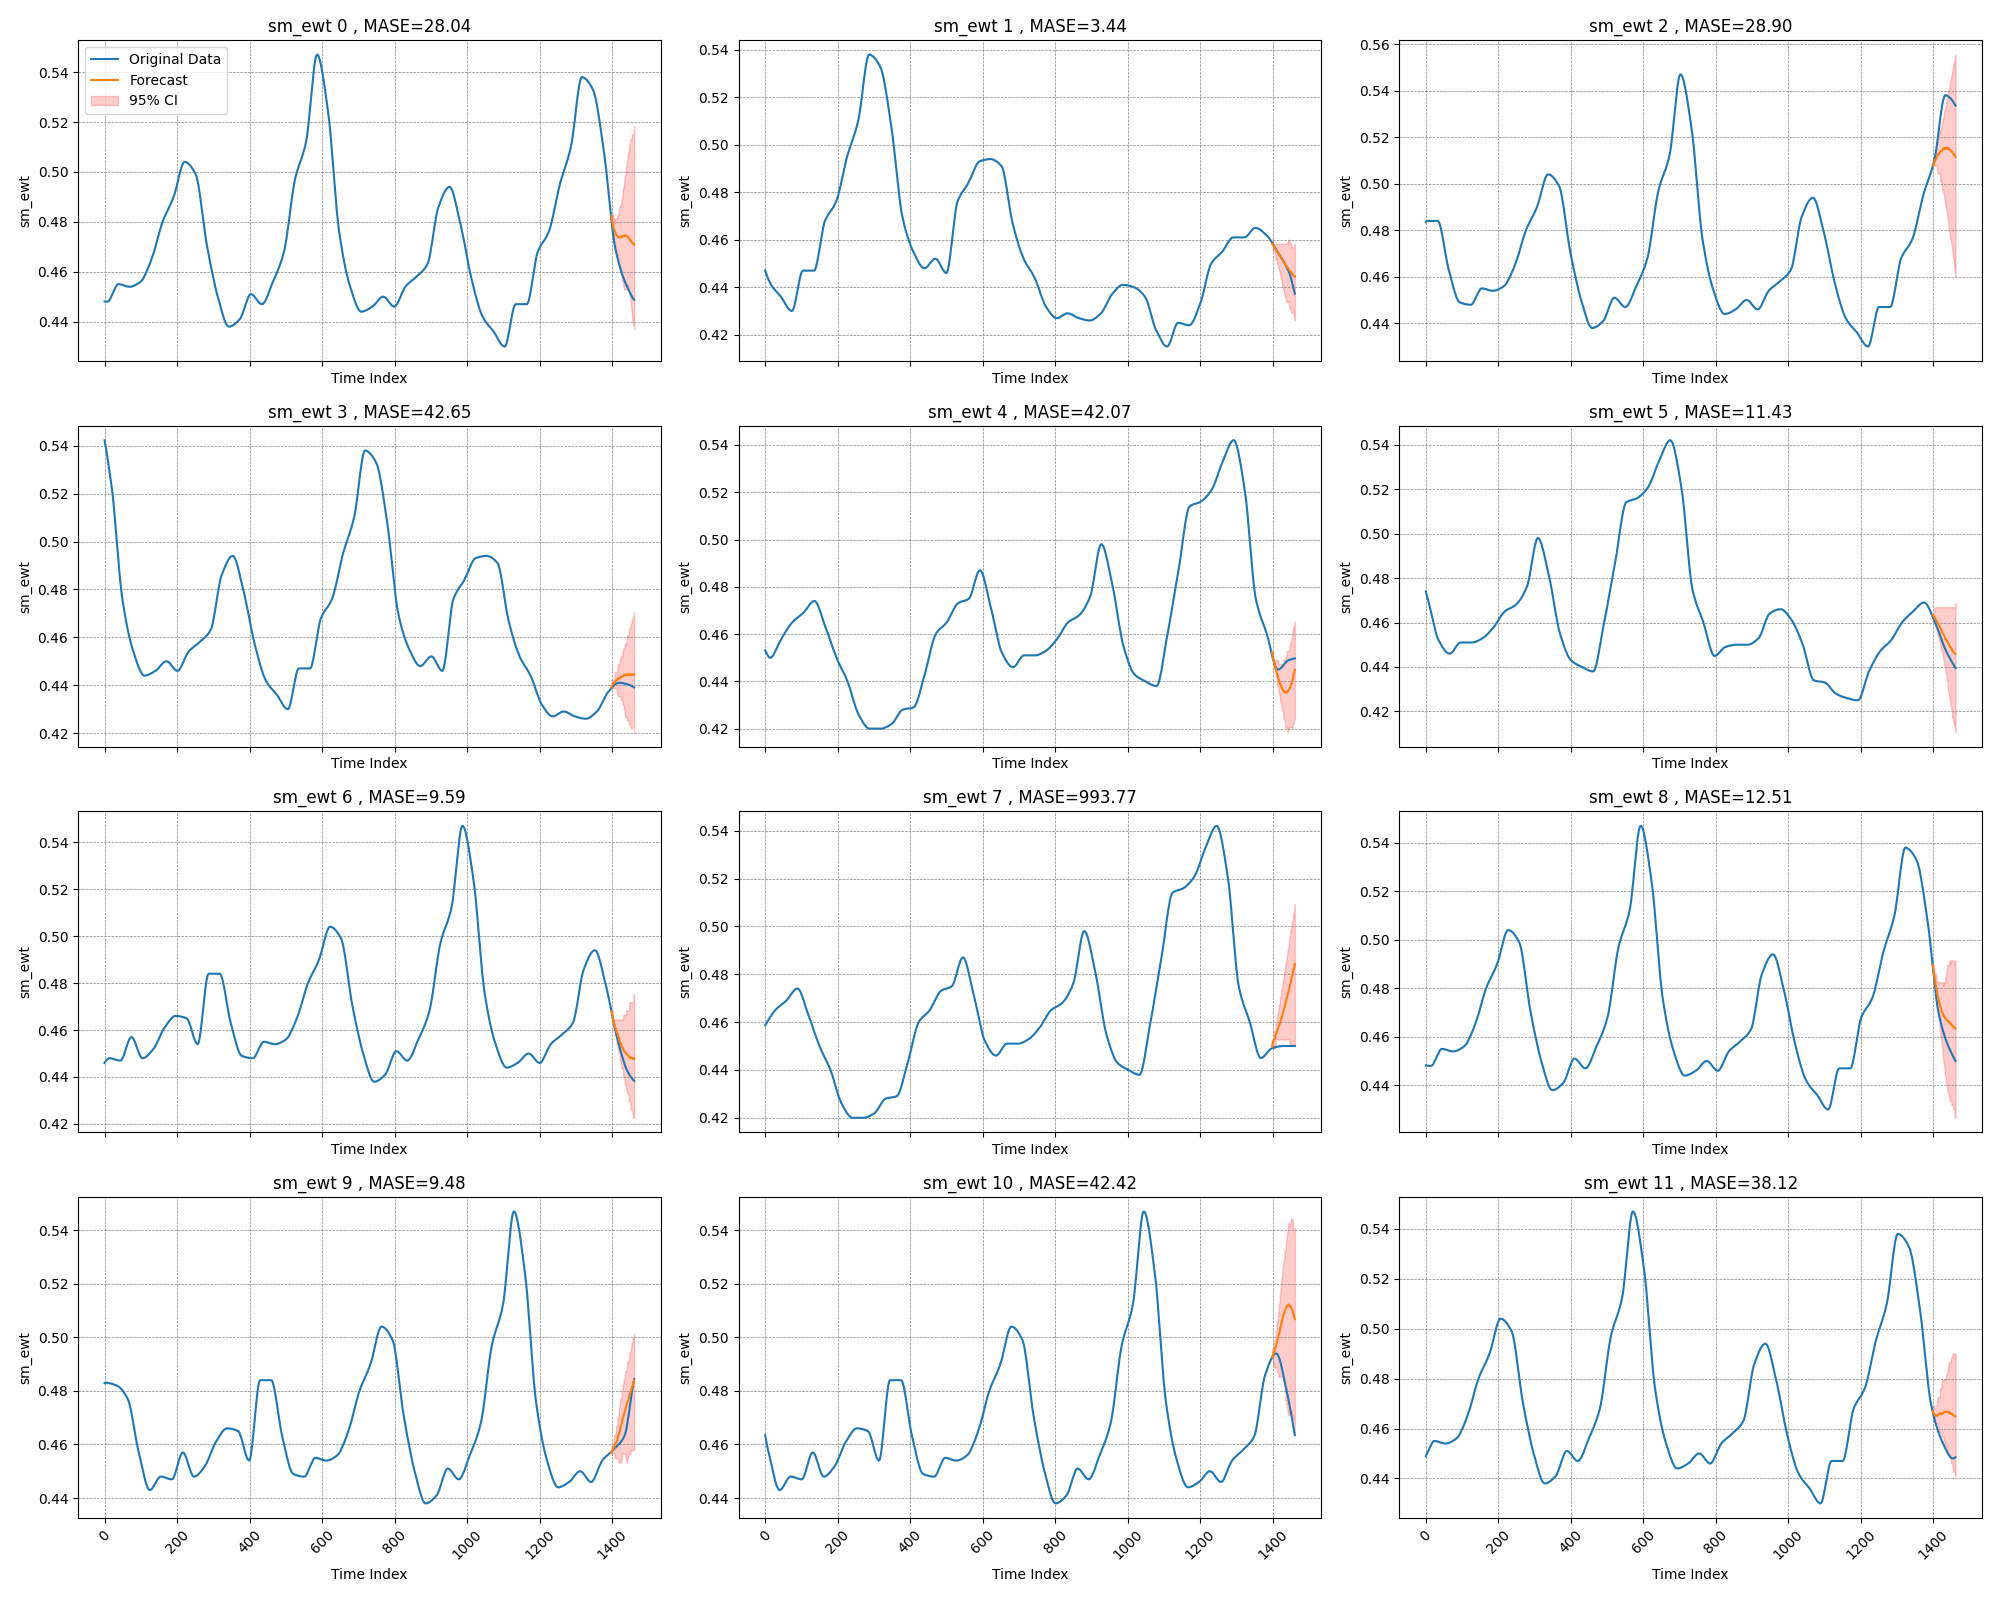

Values plotted in this chart, from the file beside it:
time_index, target_1, target_2, target_3, target_4, target_5, target_6, target_7, target_8, target_9, target_10, target_11, target_12, target_13, target_14, target_15, target_16, target_17, target_18, target_19, target_20, forecast_0, forecast_1, forecast_2
0, 0.4481, 0.4471, 0.4835, 0.5423, 0.4531, 0.474, 0.446, 0.4586, 0.4482, 0.4829, 0.4635, 0.4489, 0.4798, 0.4524, 0.4477, 0.4401, 0.4757, 0.4499, 0.45, 0.4562, , , 
1, 0.4481, 0.4467, 0.4838, 0.5415, 0.4528, 0.4733, 0.4462, 0.4589, 0.4482, 0.483, 0.4627, 0.4492, 0.4807, 0.4518, 0.4471, 0.4401, 0.4762, 0.4501, 0.45, 0.4563, , , 
2, 0.448, 0.4462, 0.484, 0.5407, 0.4524, 0.4727, 0.4464, 0.4591, 0.4482, 0.483, 0.462, 0.4495, 0.4815, 0.4513, 0.4467, 0.44, 0.4767, 0.4503, 0.45, 0.4565, , , 
3, 0.448, 0.4457, 0.484, 0.5399, 0.4521, 0.472, 0.4467, 0.4594, 0.4481, 0.483, 0.4612, 0.4498, 0.4823, 0.4508, 0.4462, 0.4399, 0.4772, 0.4505, 0.45, 0.4566, , , 
4, 0.448, 0.4453, 0.484, 0.539, 0.4518, 0.4715, 0.4469, 0.4596, 0.4481, 0.483, 0.4605, 0.4501, 0.4831, 0.4504, 0.4457, 0.4398, 0.4777, 0.4506, 0.45, 0.4567, , , 
5, 0.448, 0.4448, 0.484, 0.5381, 0.4515, 0.4709, 0.4471, 0.4599, 0.4481, 0.483, 0.4598, 0.4504, 0.4838, 0.4499, 0.4453, 0.4397, 0.4782, 0.4508, 0.45, 0.4568, , , 
6, 0.448, 0.4444, 0.484, 0.5372, 0.4512, 0.4703, 0.4473, 0.4601, 0.4481, 0.483, 0.4591, 0.4507, 0.4844, 0.4494, 0.4448, 0.4397, 0.4786, 0.4509, 0.45, 0.4569, , , 
7, 0.448, 0.444, 0.484, 0.5362, 0.4509, 0.4696, 0.4474, 0.4604, 0.4481, 0.483, 0.4585, 0.4511, 0.485, 0.449, 0.4444, 0.4396, 0.4791, 0.4509, 0.45, 0.457, , , 
8, 0.448, 0.4436, 0.484, 0.5352, 0.4507, 0.469, 0.4476, 0.4606, 0.448, 0.483, 0.4578, 0.4514, 0.4855, 0.4485, 0.444, 0.4395, 0.4795, 0.451, 0.45, 0.4572, , , 
9, 0.448, 0.4432, 0.484, 0.5342, 0.4505, 0.4683, 0.4477, 0.4609, 0.448, 0.483, 0.4573, 0.4518, 0.4859, 0.4481, 0.4436, 0.4394, 0.4799, 0.451, 0.45, 0.4573, , , 
10, 0.4481, 0.4429, 0.484, 0.5332, 0.4503, 0.4677, 0.4478, 0.4611, 0.448, 0.4829, 0.4567, 0.4521, 0.4863, 0.4476, 0.4432, 0.4393, 0.4803, 0.451, 0.45, 0.4574, , , 
11, 0.4482, 0.4426, 0.484, 0.5321, 0.4502, 0.467, 0.4479, 0.4614, 0.448, 0.4829, 0.4562, 0.4524, 0.4867, 0.4472, 0.4429, 0.4392, 0.4807, 0.451, 0.45, 0.4576, , , 
12, 0.4483, 0.4423, 0.484, 0.5311, 0.4501, 0.4663, 0.448, 0.4616, 0.448, 0.4829, 0.4556, 0.4528, 0.4871, 0.4468, 0.4426, 0.4391, 0.481, 0.451, 0.45, 0.4577, , , 
13, 0.4485, 0.442, 0.484, 0.53, 0.45, 0.4656, 0.448, 0.4619, 0.448, 0.4829, 0.455, 0.4531, 0.4875, 0.4464, 0.4423, 0.439, 0.4814, 0.451, 0.45, 0.4578, , , 
14, 0.4487, 0.4417, 0.484, 0.529, 0.45, 0.4648, 0.448, 0.4621, 0.448, 0.4828, 0.4544, 0.4534, 0.4879, 0.4461, 0.442, 0.439, 0.4818, 0.451, 0.45, 0.458, , , 
15, 0.4489, 0.4414, 0.484, 0.5279, 0.45, 0.4641, 0.448, 0.4623, 0.448, 0.4828, 0.4538, 0.4537, 0.4883, 0.4457, 0.4417, 0.4389, 0.4821, 0.451, 0.45, 0.4581, , , 
16, 0.4492, 0.4412, 0.484, 0.5269, 0.4501, 0.4634, 0.448, 0.4626, 0.4481, 0.4828, 0.4532, 0.4539, 0.4886, 0.4454, 0.4414, 0.4388, 0.4824, 0.451, 0.45, 0.4582, , , 
17, 0.4495, 0.4409, 0.484, 0.5258, 0.4501, 0.4626, 0.448, 0.4628, 0.4482, 0.4828, 0.4526, 0.4542, 0.489, 0.445, 0.4412, 0.4387, 0.4828, 0.451, 0.45, 0.4584, , , 
18, 0.4498, 0.4407, 0.484, 0.5248, 0.4503, 0.4619, 0.4479, 0.463, 0.4483, 0.4827, 0.4519, 0.4544, 0.4894, 0.4447, 0.4409, 0.4386, 0.4831, 0.451, 0.45, 0.4585, , , 
19, 0.4501, 0.4405, 0.484, 0.5238, 0.4504, 0.4612, 0.4479, 0.4633, 0.4485, 0.4827, 0.4513, 0.4546, 0.4897, 0.4444, 0.4407, 0.4386, 0.4834, 0.451, 0.45, 0.4587, , , 
20, 0.4504, 0.4402, 0.484, 0.5227, 0.4506, 0.4605, 0.4479, 0.4635, 0.4487, 0.4827, 0.4507, 0.4547, 0.4901, 0.4442, 0.4405, 0.4385, 0.4837, 0.451, 0.45, 0.4588, , , 
21, 0.4507, 0.44, 0.484, 0.5214, 0.4508, 0.4597, 0.4478, 0.4637, 0.4489, 0.4826, 0.4501, 0.4549, 0.4904, 0.4439, 0.4402, 0.4384, 0.484, 0.451, 0.4501, 0.4589, , , 
22, 0.4511, 0.4398, 0.484, 0.5202, 0.451, 0.459, 0.4478, 0.4639, 0.4492, 0.4826, 0.4495, 0.455, 0.4908, 0.4437, 0.44, 0.4384, 0.4843, 0.451, 0.4501, 0.459, , , 
23, 0.4514, 0.4396, 0.484, 0.5188, 0.4512, 0.4583, 0.4478, 0.4641, 0.4495, 0.4825, 0.4489, 0.455, 0.4911, 0.4434, 0.4398, 0.4383, 0.4846, 0.451, 0.4501, 0.4592, , , 
24, 0.4518, 0.4394, 0.484, 0.5173, 0.4515, 0.4577, 0.4477, 0.4643, 0.4498, 0.4825, 0.4484, 0.455, 0.4914, 0.4432, 0.4396, 0.4382, 0.4849, 0.451, 0.4502, 0.4593, , , 
25, 0.4521, 0.4392, 0.484, 0.5158, 0.4518, 0.457, 0.4477, 0.4645, 0.4501, 0.4824, 0.4478, 0.455, 0.4917, 0.4431, 0.4394, 0.4382, 0.4852, 0.451, 0.4502, 0.4594, , , 
26, 0.4524, 0.4391, 0.484, 0.5141, 0.452, 0.4564, 0.4476, 0.4647, 0.4504, 0.4824, 0.4473, 0.455, 0.492, 0.4429, 0.4392, 0.4381, 0.4855, 0.451, 0.4503, 0.4596, , , 
27, 0.4528, 0.4389, 0.484, 0.5125, 0.4523, 0.4558, 0.4476, 0.4648, 0.4507, 0.4823, 0.4467, 0.455, 0.4922, 0.4428, 0.4391, 0.4381, 0.4858, 0.451, 0.4504, 0.4597, , , 
28, 0.4531, 0.4387, 0.484, 0.5108, 0.4527, 0.4552, 0.4475, 0.465, 0.4511, 0.4823, 0.4462, 0.4549, 0.4925, 0.4426, 0.4389, 0.4381, 0.4861, 0.451, 0.4505, 0.4598, , , 
29, 0.4534, 0.4385, 0.484, 0.509, 0.453, 0.4546, 0.4475, 0.4652, 0.4514, 0.4822, 0.4458, 0.4549, 0.4927, 0.4425, 0.4387, 0.438, 0.4864, 0.451, 0.4506, 0.46, , , 
30, 0.4537, 0.4383, 0.484, 0.5073, 0.4533, 0.4541, 0.4474, 0.4653, 0.4518, 0.4822, 0.4453, 0.4549, 0.4929, 0.4423, 0.4385, 0.438, 0.4867, 0.451, 0.4506, 0.4601, , , 
31, 0.4539, 0.4382, 0.484, 0.5054, 0.4537, 0.4536, 0.4474, 0.4655, 0.4521, 0.4821, 0.4449, 0.4548, 0.4931, 0.4422, 0.4383, 0.438, 0.487, 0.451, 0.4507, 0.4602, , , 
32, 0.4542, 0.438, 0.484, 0.5036, 0.454, 0.4532, 0.4473, 0.4656, 0.4524, 0.4821, 0.4445, 0.4548, 0.4933, 0.4421, 0.4382, 0.438, 0.4873, 0.451, 0.4508, 0.4604, , , 
33, 0.4544, 0.4378, 0.484, 0.5017, 0.4544, 0.4528, 0.4473, 0.4658, 0.4528, 0.482, 0.4442, 0.4548, 0.4935, 0.442, 0.438, 0.438, 0.4877, 0.451, 0.451, 0.4606, , , 
34, 0.4546, 0.4377, 0.4839, 0.4999, 0.4547, 0.4524, 0.4472, 0.4659, 0.4531, 0.482, 0.4439, 0.4547, 0.4936, 0.4419, 0.4378, 0.4381, 0.488, 0.451, 0.4511, 0.4607, , , 
35, 0.4547, 0.4375, 0.4838, 0.498, 0.4551, 0.4521, 0.4472, 0.4661, 0.4534, 0.4819, 0.4436, 0.4547, 0.4937, 0.4418, 0.4377, 0.4383, 0.4883, 0.451, 0.4512, 0.4609, , , 
36, 0.4549, 0.4373, 0.4835, 0.4962, 0.4554, 0.4518, 0.4472, 0.4662, 0.4537, 0.4818, 0.4434, 0.4546, 0.4938, 0.4416, 0.4375, 0.4386, 0.4887, 0.451, 0.4513, 0.4611, , , 
37, 0.455, 0.4372, 0.4832, 0.4944, 0.4557, 0.4515, 0.4471, 0.4663, 0.4539, 0.4818, 0.4432, 0.4546, 0.4939, 0.4415, 0.4373, 0.4389, 0.489, 0.451, 0.4514, 0.4613, , , 
38, 0.455, 0.437, 0.4827, 0.4925, 0.4561, 0.4512, 0.4471, 0.4665, 0.4542, 0.4817, 0.4431, 0.4545, 0.494, 0.4414, 0.4372, 0.4393, 0.4894, 0.451, 0.4516, 0.4614, , , 
39, 0.455, 0.4368, 0.4823, 0.4907, 0.4564, 0.4509, 0.4471, 0.4666, 0.4544, 0.4816, 0.443, 0.4545, 0.494, 0.4414, 0.437, 0.4398, 0.4898, 0.451, 0.4517, 0.4617, , , 
40, 0.455, 0.4366, 0.4817, 0.489, 0.4567, 0.4506, 0.447, 0.4667, 0.4546, 0.4815, 0.443, 0.4544, 0.494, 0.4413, 0.4368, 0.4404, 0.4901, 0.451, 0.4518, 0.4619, , , 
41, 0.455, 0.4364, 0.4811, 0.4873, 0.457, 0.4503, 0.447, 0.4668, 0.4547, 0.4814, 0.443, 0.4544, 0.4939, 0.4412, 0.4366, 0.4409, 0.4906, 0.451, 0.452, 0.4621, , , 
42, 0.455, 0.4363, 0.4804, 0.4856, 0.4573, 0.45, 0.447, 0.4669, 0.4549, 0.4813, 0.4431, 0.4543, 0.4938, 0.4411, 0.4364, 0.4416, 0.491, 0.451, 0.4521, 0.4623, , , 
43, 0.4549, 0.4361, 0.4797, 0.484, 0.4576, 0.4497, 0.447, 0.4671, 0.455, 0.4812, 0.4431, 0.4543, 0.4937, 0.441, 0.4363, 0.4423, 0.4915, 0.451, 0.4523, 0.4626, , , 
44, 0.4549, 0.4359, 0.479, 0.4826, 0.4579, 0.4494, 0.447, 0.4672, 0.455, 0.481, 0.4432, 0.4542, 0.4935, 0.4409, 0.4361, 0.443, 0.492, 0.4511, 0.4524, 0.4628, , , 
45, 0.4549, 0.4356, 0.4781, 0.4811, 0.4581, 0.4492, 0.447, 0.4673, 0.455, 0.4809, 0.4434, 0.4542, 0.4932, 0.4408, 0.4359, 0.4438, 0.4925, 0.4511, 0.4526, 0.4631, , , 
46, 0.4548, 0.4354, 0.4773, 0.4797, 0.4584, 0.4489, 0.4471, 0.4674, 0.455, 0.4807, 0.4435, 0.4542, 0.4929, 0.4408, 0.4356, 0.4446, 0.4931, 0.4511, 0.4527, 0.4634, , , 
47, 0.4548, 0.4352, 0.4764, 0.4784, 0.4586, 0.4487, 0.4473, 0.4675, 0.455, 0.4806, 0.4437, 0.4541, 0.4926, 0.4407, 0.4354, 0.4455, 0.4937, 0.4512, 0.4529, 0.4638, , , 
48, 0.4548, 0.435, 0.4756, 0.4773, 0.4589, 0.4484, 0.4475, 0.4677, 0.455, 0.4804, 0.4439, 0.4541, 0.4922, 0.4406, 0.4352, 0.4464, 0.4943, 0.4512, 0.453, 0.4643, , , 
49, 0.4547, 0.4347, 0.4746, 0.4762, 0.4591, 0.4482, 0.4478, 0.4678, 0.4549, 0.4803, 0.4441, 0.4541, 0.4918, 0.4405, 0.435, 0.4473, 0.4949, 0.4513, 0.4532, 0.4649, , , 
50, 0.4547, 0.4345, 0.4737, 0.4752, 0.4594, 0.448, 0.4481, 0.4679, 0.4549, 0.4801, 0.4443, 0.454, 0.4913, 0.4404, 0.4347, 0.4482, 0.4955, 0.4513, 0.4534, 0.4655, , , 
51, 0.4546, 0.4342, 0.4728, 0.4743, 0.4596, 0.4477, 0.4484, 0.468, 0.4549, 0.4799, 0.4445, 0.454, 0.4908, 0.4404, 0.4345, 0.4492, 0.4961, 0.4514, 0.4537, 0.4662, , , 
52, 0.4546, 0.4339, 0.4719, 0.4733, 0.4599, 0.4475, 0.4488, 0.4681, 0.4548, 0.4797, 0.4447, 0.454, 0.4903, 0.4403, 0.4342, 0.4501, 0.4967, 0.4515, 0.454, 0.467, , , 
53, 0.4545, 0.4337, 0.471, 0.4724, 0.4601, 0.4473, 0.4492, 0.4683, 0.4548, 0.4795, 0.445, 0.454, 0.4898, 0.4402, 0.4339, 0.4511, 0.4973, 0.4515, 0.4543, 0.4678, , , 
54, 0.4545, 0.4334, 0.47, 0.4714, 0.4604, 0.4471, 0.4496, 0.4684, 0.4548, 0.4793, 0.4452, 0.454, 0.4892, 0.4401, 0.4337, 0.4521, 0.4979, 0.4516, 0.4547, 0.4686, , , 
55, 0.4544, 0.4332, 0.4692, 0.4706, 0.4606, 0.447, 0.4501, 0.4685, 0.4547, 0.4791, 0.4455, 0.454, 0.4886, 0.4401, 0.4334, 0.453, 0.4985, 0.4517, 0.455, 0.4694, , , 
56, 0.4544, 0.4329, 0.4682, 0.4697, 0.4609, 0.4468, 0.4505, 0.4687, 0.4547, 0.4789, 0.4457, 0.454, 0.488, 0.44, 0.4332, 0.454, 0.4991, 0.4517, 0.4554, 0.4703, , , 
57, 0.4543, 0.4326, 0.4674, 0.4688, 0.4611, 0.4466, 0.451, 0.4688, 0.4546, 0.4787, 0.446, 0.454, 0.4874, 0.4399, 0.4329, 0.4549, 0.4997, 0.4518, 0.4559, 0.4712, , , 
58, 0.4543, 0.4324, 0.4666, 0.468, 0.4614, 0.4465, 0.4515, 0.469, 0.4546, 0.4785, 0.4462, 0.454, 0.4867, 0.4398, 0.4326, 0.4559, 0.5002, 0.4519, 0.4563, 0.4722, , , 
59, 0.4542, 0.4321, 0.4658, 0.4671, 0.4616, 0.4464, 0.452, 0.4691, 0.4545, 0.4783, 0.4464, 0.4541, 0.4861, 0.4397, 0.4324, 0.4568, 0.5008, 0.452, 0.4568, 0.4732, , , 
... 1,402 more rows
